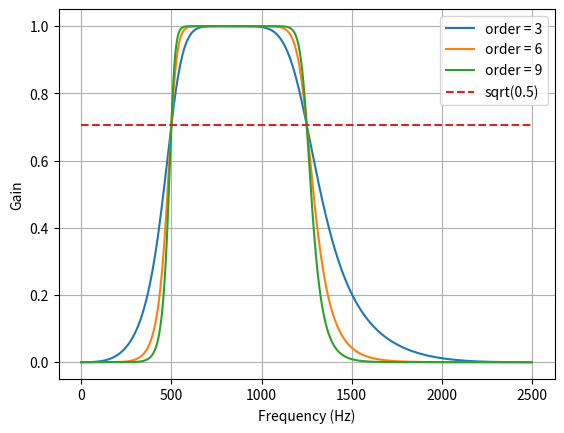
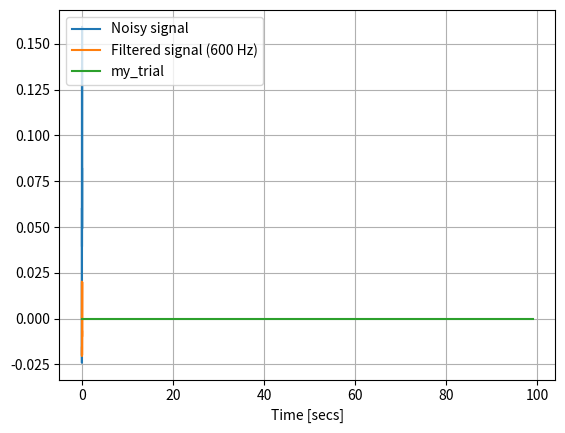

Python code for these plots, in order:
from scipy.signal import butter, lfilter

def butter_bandpass(lowcut, highcut, fs, order=5):
    nyq = 0.5 * fs
    low = lowcut / nyq
    high = highcut / nyq
    b, a = butter(order, [low, high], btype='band')
    return b, a


def butter_bandpass_filter(data, lowcut, highcut, fs, order=5):
    b, a = butter_bandpass(lowcut, highcut, fs, order=order)
    y = lfilter(b, a, data)
    return y

def run():
    import numpy as np
    import matplotlib.pyplot as plt
    from scipy.signal import freqz

    # Sample rate and desired cutoff frequencies (in Hz).
    fs = 5000.0
    lowcut = 500.0
    highcut = 1250.0

    # Plot the frequency response for a few different orders.
    plt.figure(1)
    plt.clf()
    for order in [3, 6, 9]:
        b, a = butter_bandpass(lowcut, highcut, fs, order=order)
        w, h = freqz(b, a, worN=2000)
        plt.plot((fs * 0.5 / np.pi) * w, abs(h), label="order = %d" % order)

    plt.plot([0, 0.5 * fs], [np.sqrt(0.5), np.sqrt(0.5)],
             '--', label='sqrt(0.5)')
    plt.xlabel('Frequency (Hz)')
    plt.ylabel('Gain')
    plt.grid(True)
    plt.legend(loc='best')

    # Filter a noisy signal.
    T = 0.05
    nsamples = int(T * fs)
    t = np.linspace(0, T, nsamples, endpoint=False)
    a = 0.02
    f0 = 600.0
    x = 0.1 * np.sin(2 * np.pi * 1.2 * np.sqrt(t))
    x += 0.01 * np.cos(2 * np.pi * 312 * t + 0.1)
    x += a * np.cos(2 * np.pi * f0 * t + .11)
    x += 0.03 * np.cos(2 * np.pi * 2000 * t)
    plt.figure(2)
    plt.clf()
    plt.plot(t, x, label='Noisy signal')

    y = butter_bandpass_filter(x, lowcut, highcut, fs, order=6)
    plt.plot(t, y, label='Filtered signal (%g Hz)' % f0)
    plt.xlabel('time (seconds)')
    plt.hlines([-a, a], 0, T, linestyles='--')
    plt.grid(True)
    plt.axis('tight')
    plt.legend(loc='upper left')

    t = np.linspace(0,100,100, endpoint=False)
    y = np.sin(2*np.pi*1*t)
    plt.plot(t,y, label = 'my_trial')
    plt.xlabel('Time [secs]')
    plt.grid(True)
    plt.axis('tight')
    plt.legend(loc = 'upper left')


    plt.figure(3)
    plt.clf()

    plt.show()

run()